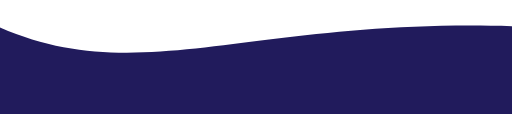
t = 0.00 s
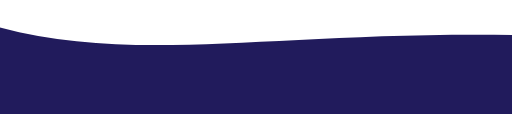
t = 1.25 s
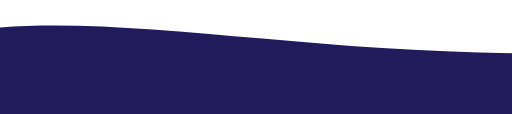
t = 3.75 s
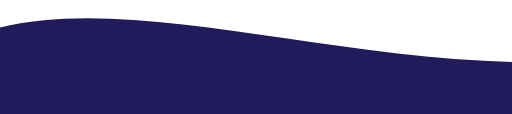
t = 5.00 s
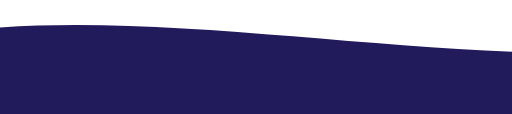
t = 6.25 s
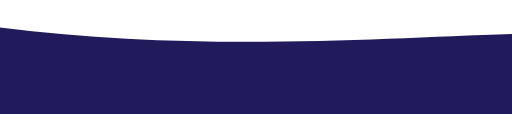
t = 8.75 s

The animated SVG that drew these frames (rendered in a browser with its animation timeline set to each time). Animation: 1 SMIL element (animate=1); frames cover the first 8.75 s, repeats indefinitely.




<svg width="100%" height="350px" fill="none" xmlns="http://www.w3.org/2000/svg" viewBox="0 0 1440 320">
<path fill="#211b5c" fill-opacity="1" d="M0,160L48,149.3C96,139,192,117,288,117.3C384,117,480,139,576,144C672,149,768,139,864,112C960,85,1056,43,1152,42.7C1248,43,1344,85,1392,106.7L1440,128L1440,320L1392,320C1344,320,1248,320,1152,320C1056,320,960,320,864,320C768,320,672,320,576,320C480,320,384,320,288,320C192,320,96,320,48,320L0,320Z">
   <animate 
                repeatCount="indefinite" 
                fill="url(#grad1)" 
                attributeName="d" 
                dur="15s"
                attributeType="XML"
                values="
                  M0 77 
                  C 473,283
                    822,-40
                    1920,116 
                  
                  V 359 
                  H 0 
                  V 67 
                  Z; 
      
                  M0 77 
                  C 473,-40
                    1222,283
                    1920,136 
                  
                  V 359 
                  H 0 
                  V 67 
                  Z; 
      
                  M0 77 
                  C 973,260
                    1722,-53
                    1920,120 
                  
                  V 359 
                  H 0 
                  V 67 
                  Z; 
      
                  M0 77 
                  C 473,283
                    822,-40
                    1920,116 
                  
                  V 359 
                  H 0 
                  V 67 
                  Z
                  ">
              </animate> </path></svg>

          
